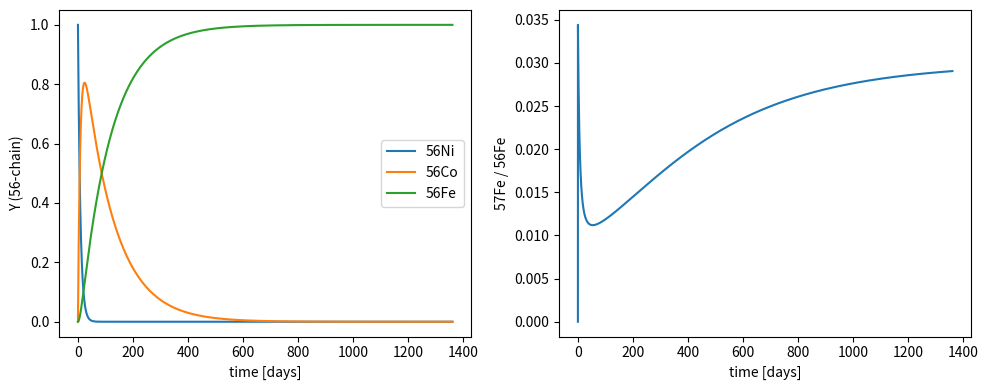

Here is the Python script that generated this plot:
import numpy as np
import matplotlib.pyplot as plt

class reaction_rates: 

    def __init__(self, chains, hl, Y_init):

        self.t = 0.0
        self.chains = list(chains)
        self.idx = {label:i for i, label in enumerate(self.chains)}
        self.hl = np.asarray(hl, dtype=float)
        self.Y = np.asarray(Y_init, dtype=float)

        pass

    def calc_decay(self):

        '''
        simple radioactive decay, A --> B --> C

        Y: [Y_A, Y_B, Y_C], abundance (number fraction). 
        hl: [tau_A, tau_B]
        rf: reaction flux
        '''

        decay_const  = np.log(2) / self.hl

        rf1 = decay_const[:,0]* self.Y[:,0]   
        rf2 = decay_const[:,1]* self.Y[:,1]

        dY = np.zeros_like(self.Y)

        dY[:,0] = -rf1
        dY[:,1] = rf1 - rf2
        dY[:,2] = rf2

        return dY
    
    def step(self, dt, adaptive=True, tol_abs=1e-18, tol_rel=0.02, Y_gate=1e-12):
        '''
        travel one step
        euler, p=1
        atol: pick smallest abundance change you care about, e.g. 10^-20, 10^-18.
        s = safety factor
        '''

        p = 1
        s = 0.9
        
        while True:

            dY = self.calc_decay()

            Y_trial = self.Y + dt * dY

            # fractional change per species, referenced to current amount
            frac = np.abs(dt * dY) / np.maximum(self.Y, Y_gate)
            # only species that currently exist control step
            active = self.Y > Y_gate
            error_max = float(frac[active].max()) if np.any(active) else float(frac.max())

            if adaptive and (error_max > tol_rel):
                factor = max(0.2, min(2.0, s * (tol_rel / error_max)))  # shrink and retry
                dt *= factor
                continue

            # accept when error_max < 1
            self.Y = np.clip(Y_trial, 0.0, None)
            self.t += dt

            if adaptive:
                # if last step easy (small error_max), grow dt.
                # or if large error_max, shrink dt.
                growth = min(2.0, max(0.5, s * (tol_rel / max(error_max, 1e-30))))
                dt_next = dt * growth
            else:
                dt_next = dt

            return dt, dt_next, error_max
        
    def run(self, t_max, n_max, dt_init=None, dt_out=None):

        '''
        t_max = max simulation time
        n_max = max number of steps
        dt_init = initial time step
        '''

        n = 0 # step number
        smol_n = 1e-12

        ln2 = np.log(2.0)

        if dt_init is None:
            dt_init = 0.02 * (float(np.min(self.hl[:, 0])) / ln2)  

        if dt_out is None:
            dt_out = 0.1 * float(np.min(self.hl[:, 0]))  

        #-----storage
        t_out = [self.t]
        abund_out = [self.Y.copy()]
        t_next_out = self.t + dt_out
        dt = float(dt_init)
        
        #-----main
        while self.t < t_max and n < n_max:

            dt_try = min(dt, t_max - self.t, t_next_out - self.t)
            if dt_try <= 0.0:
                # if already at/past next output boundary, bump boundary and keep going
                t_out.append(self.t)
                abund_out.append(self.Y.copy())
                t_next_out += dt_out
                continue

            dt_acc, dt_next, err = self.step(dt_try, adaptive=True)
            n += 1

            while self.t >= t_next_out - smol_n*max(1.0, abs(t_next_out)):
                t_out.append(self.t)
                abund_out.append(self.Y.copy())
                t_next_out += dt_out

        if t_out[-1] != self.t:
            t_out.append(self.t)
            abund_out.append(self.Y.copy())

        return np.asarray(t_out), np.stack(abund_out, axis=0)

if __name__ == "__main__":

    chains = ["56", "57"]
    idx = {c:i for i,c in enumerate(chains)}
    N = len(chains)

    hl = np.empty((N,2), dtype=float)
    hl[idx["56"]] = [5.251e5, 6.672e6]
    hl[idx["57"]] = [1.28e5,  2.35e7]

    Y0 = np.zeros((N,3), dtype=float)
    Y0[idx["56"],0] = 1.0
    R0 = 0.03
    Y0[idx["57"],0] = R0 * Y0[idx["56"],0]

    sim = reaction_rates(chains, hl, Y0)

    t_max = 5.0 * hl[idx["57"],1]
    T, Ysnap = sim.run(t_max, n_max=50_000)

    k56, k57 = idx["56"], idx["57"]
    t_days = T / 86400.0
    Y56 = Ysnap[:, k56, :]
    Y57 = Ysnap[:, k57, :]

    ratio = Y57[:,2] / np.maximum(Y56[:,2], 1e-30)

    fig, ax = plt.subplots(1,2, figsize=(10,4))
    ax[0].plot(t_days, Y56[:,0], label="56Ni")
    ax[0].plot(t_days, Y56[:,1], label="56Co")
    ax[0].plot(t_days, Y56[:,2], label="56Fe")
    ax[0].set_xlabel("time [days]"); ax[0].set_ylabel("Y (56-chain)"); ax[0].legend()

    ax[1].plot(t_days, ratio)
    ax[1].set_xlabel("time [days]"); ax[1].set_ylabel("57Fe / 56Fe")
    fig.tight_layout(); plt.show()